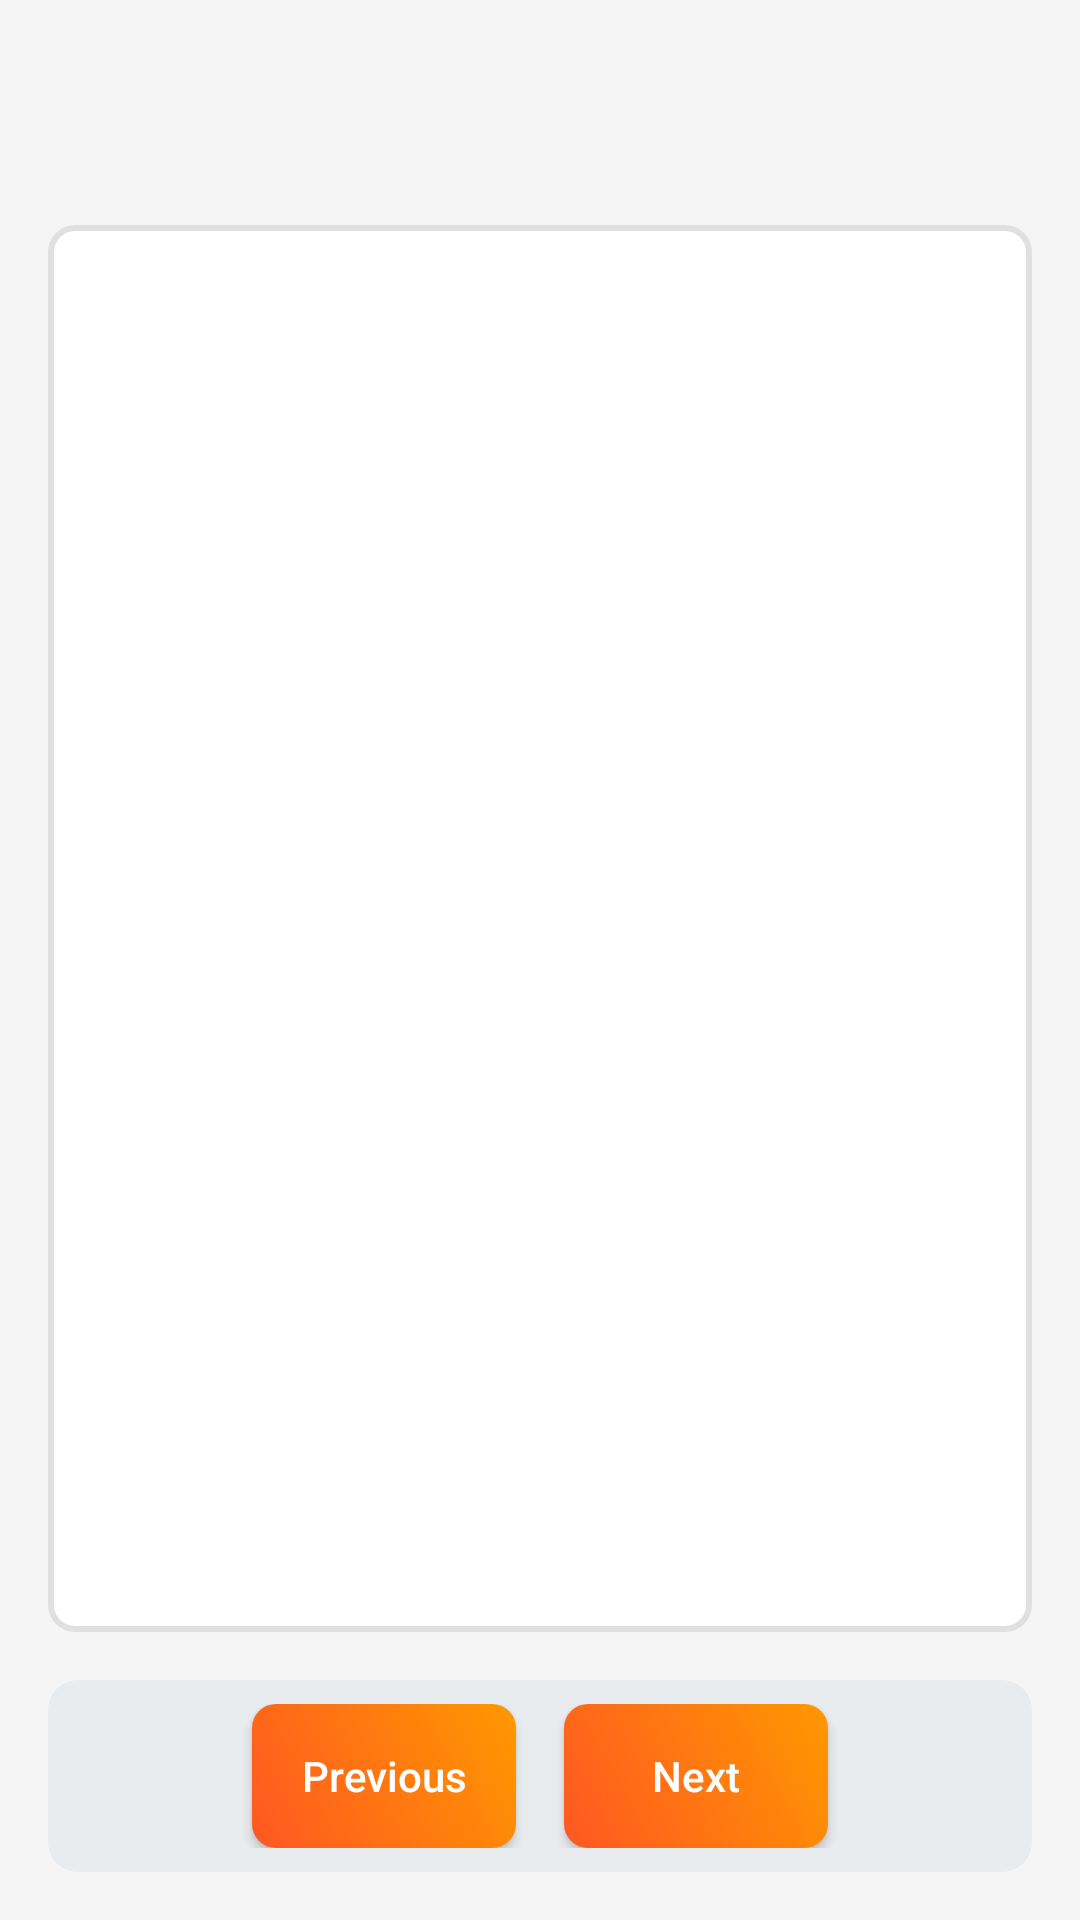

The Android layout XML behind this screen, and the referenced resources:
<!-- AndroidManifest.xml: application theme AppTheme -->
<!-- res/layout/activity_chapter.xml -->
<?xml version="1.0" encoding="utf-8"?>
<LinearLayout xmlns:android="http://schemas.android.com/apk/res/android"
    android:layout_width="match_parent"
    android:layout_height="match_parent"
    android:orientation="vertical"
    android:padding="16dp"
    android:background="#F5F5F5">

    <TextView
        android:id="@+id/chapterTitleTextView"
        android:layout_width="match_parent"
        android:layout_height="wrap_content"
        android:textSize="20sp"
        android:gravity="center"
        android:layout_marginBottom="16dp"
        android:textColor="#333333"
        android:background="@drawable/rounded_background"
        android:padding="8dp"
        android:elevation="4dp"
        android:shadowColor="#80000000"
        android:shadowDx="2"
        android:shadowDy="2"
        android:shadowRadius="4"/>

    <ImageView
        android:id="@+id/chapterImageView"
        android:layout_width="match_parent"
        android:layout_height="0dp"
        android:layout_weight="1"
        android:scaleType="centerInside"
        android:background="@drawable/image_border"
        android:padding="4dp"/>

    <LinearLayout
        android:layout_width="match_parent"
        android:layout_height="wrap_content"
        android:orientation="horizontal"
        android:gravity="center"
        android:layout_marginTop="16dp"
        android:background="@drawable/button_container_background"
        android:padding="8dp">

        <Button
            android:id="@+id/prevButton"
            android:layout_width="wrap_content"
            android:layout_height="wrap_content"
            android:text="Previous"
            android:layout_marginEnd="16dp"
            android:background="@drawable/custom_button"
            android:textColor="#FFFFFF"
            android:padding="12dp"
            android:elevation="2dp"
            android:textAllCaps="false"/>

        <Button
            android:id="@+id/nextButton"
            android:layout_width="wrap_content"
            android:layout_height="wrap_content"
            android:text="Next"
            android:background="@drawable/custom_button"
            android:textColor="#FFFFFF"
            android:padding="12dp"
            android:elevation="2dp"
            android:textAllCaps="false"/>
    </LinearLayout>
</LinearLayout>
<!-- resources referenced by this layout -->
<resources>
  <!-- drawable button_container_background (drawable) -->
  <?xml version="1.0" encoding="utf-8"?>
  <shape xmlns:android="http://schemas.android.com/apk/res/android">
      <corners android:radius="10dp"/>
      <solid android:color="#E8ECEF"/>
  </shape>
  <!-- drawable custom_button (drawable) -->
  <?xml version="1.0" encoding="utf-8"?>
  <shape xmlns:android="http://schemas.android.com/apk/res/android">
      <corners android:radius="8dp"/>
      <gradient
          android:startColor="#FF5722"
          android:endColor="#FF9800"
          android:angle="45"/>
      <padding
          android:left="12dp"
          android:top="8dp"
          android:right="12dp"
          android:bottom="8dp"/>
  </shape>
  <!-- drawable image_border (drawable) -->
  <?xml version="1.0" encoding="utf-8"?>
  <shape xmlns:android="http://schemas.android.com/apk/res/android">
      <corners android:radius="8dp"/>
      <stroke
          android:width="2dp"
          android:color="#E0E0E0"/>
      <solid android:color="#FFFFFF"/>
  </shape>
  <style name="AppTheme" parent="Theme.AppCompat.NoActionBar">
          <item name="colorPrimary">#FF5722</item> 
          <item name="colorPrimaryDark">#E64A19</item> 
          <item name="colorAccent">#FFCA28</item> 
          <item name="android:windowBackground">@android:color/white</item> 
      </style>
</resources>
